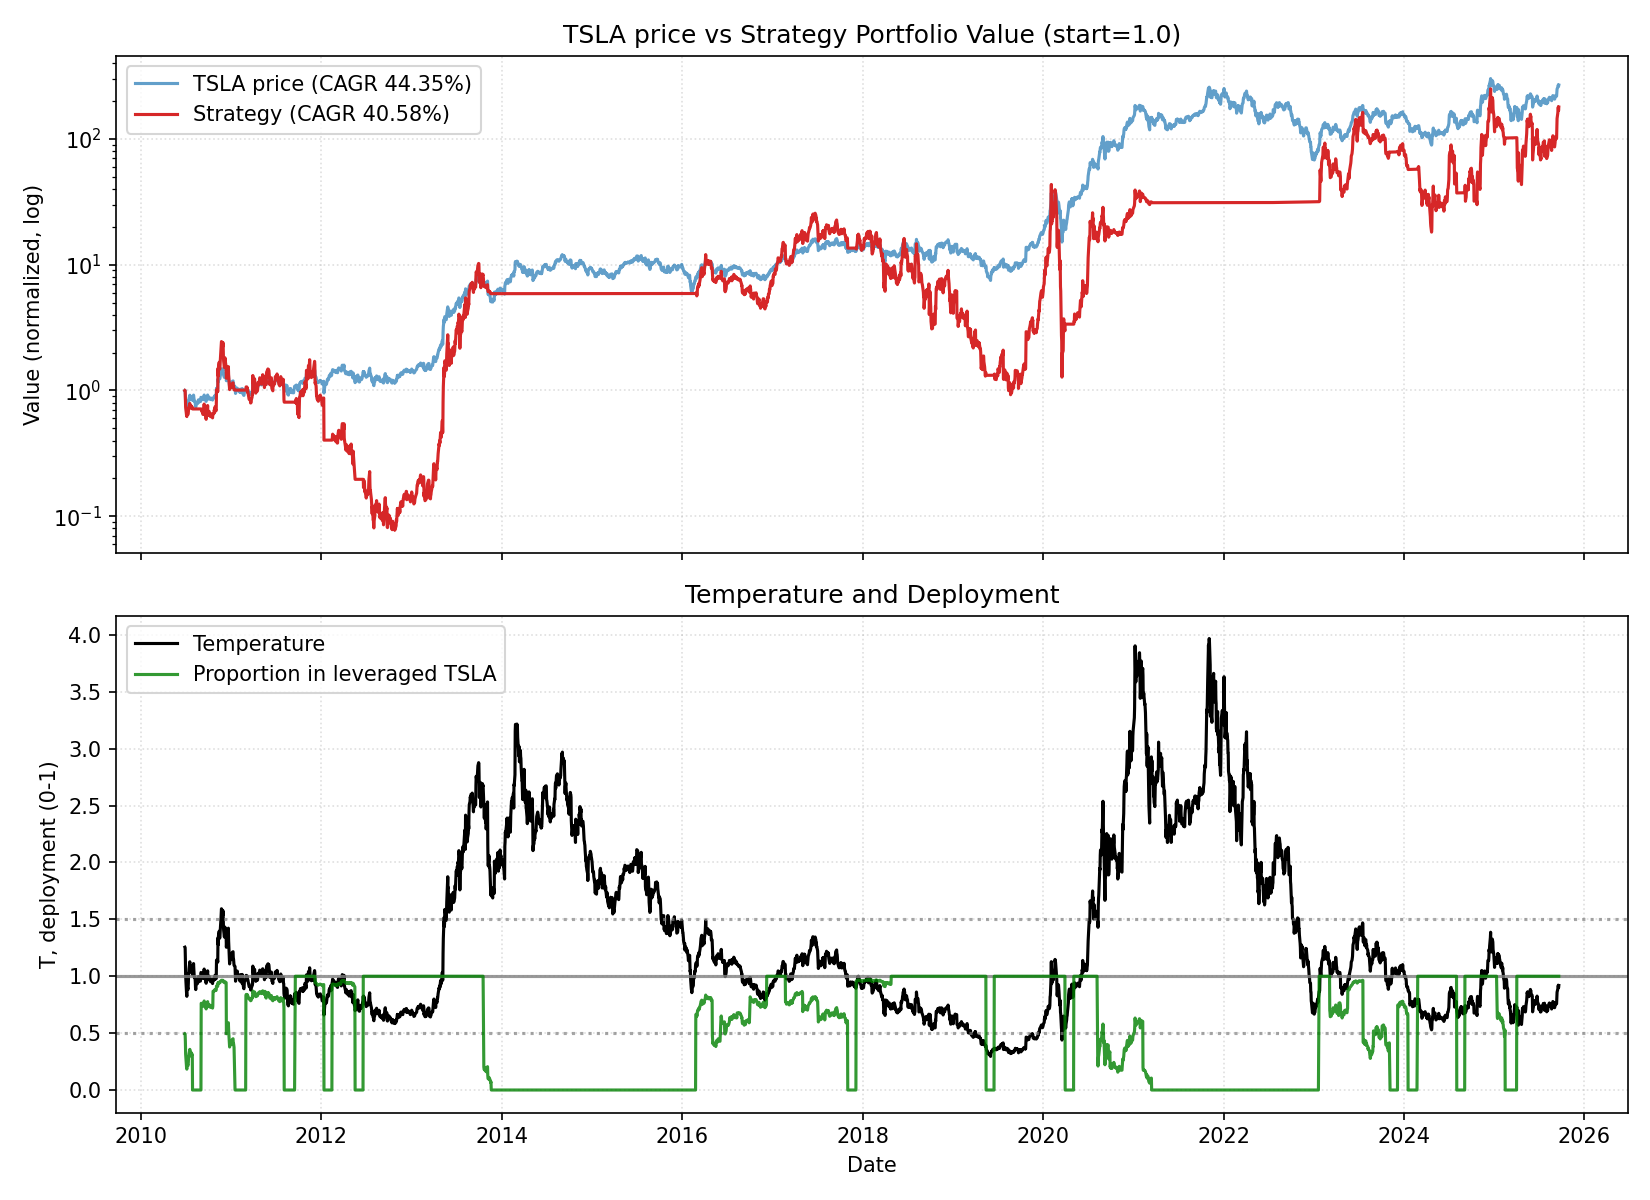

The table this chart was drawn from, first rows:
date, close, ret, ret_3, ret_6, ret_12, ret_22, temp, temp_ch_11, temp_ch_22, vol_22, vol_66, rate, yc_spread, credit_spread, yc_change_22, credit_change_22, port_tqqq, port_cash, port_total, deployed_p, base_p, target_p, block_buy
2010-06-29, 1.593, 0.0, , , , , 1.255, , , , , 0.18, 2.36, 3.12, , , 0.4935, 0.5065, 1, 0.4935, 0.4935, 0.4935, 0
2010-06-30, 1.589, -0.002511, , , , , 1.251, , , , , 0.18, 2.36, 3.08, , , 0.4897, 0.5065, 0.9963, 0.4916, 0.4988, 0.4988, 0
2010-07-01, 1.464, -0.07847, -0.08079, , , , 1.152, , , , , 0.18, 2.33, 3.02, , , 0.3744, 0.5065, 0.881, 0.425, 0.6181, 0.6181, 0
2010-07-02, 1.28, -0.1257, -0.1943, , , , 1.006, , , , , 0.18, 2.37, 3.04, , , 0.2332, 0.5065, 0.7398, 0.3153, 0.7931, 0.7931, 0
2010-07-06, 1.074, -0.1609, -0.2664, , , , 0.8403, , , , , 0.18, 2.33, 3.05, , , 0.1206, 0.5066, 0.6272, 0.1923, 1.0, 1.0, 0
2010-07-07, 1.053, -0.01924, -0.1771, -0.3386, , , 0.8233, , , , , 0.18, 2.37, 3.08, , , 0.1136, 0.5066, 0.6202, 0.1832, 1.0, 1.0, 0
2010-07-08, 1.164, 0.1051, 0.0838, -0.2673, , , 0.9088, , , , , 0.18, 2.41, 3.07, , , 0.1495, 0.5066, 0.656, 0.2278, 0.9824, 0.9824, 0
2010-07-09, 1.16, -0.003436, 0.1013, -0.2077, , , 0.9047, , , , , 0.18, 2.44, 3.07, , , 0.1479, 0.5066, 0.6545, 0.226, 0.9905, 0.9905, 0
2010-07-12, 1.137, -0.02011, -0.02348, -0.112, , , 0.8837, , , , , 0.18, 2.43, 3.05, , , 0.139, 0.5066, 0.6455, 0.2153, 1.0, 1.0, 0
2010-07-13, 1.209, 0.06393, 0.04253, 0.126, , , 0.9392, , , , , 0.18, 2.48, 3.03, , , 0.1656, 0.5066, 0.6722, 0.2464, 0.9216, 0.9216, 0
2010-07-14, 1.323, 0.09372, 0.1636, 0.2557, , , 1.026, , , , , 0.18, 2.45, 3.02, , , 0.2122, 0.5066, 0.7187, 0.2952, 0.7686, 0.7686, 0
2010-07-15, 1.326, 0.00252, 0.09647, 0.1392, -0.1674, , 1.028, -0.1815, , , , 0.18, 2.39, 3.02, , , 0.2138, 0.5066, 0.7203, 0.2967, 0.7668, 0.7668, 0
2010-07-16, 1.376, 0.03771, 0.04032, 0.1862, -0.1339, , 1.065, -0.1484, , , , 0.18, 2.35, 3.04, , , 0.2379, 0.5066, 0.7445, 0.3196, 0.7217, 0.7217, 0
2010-07-19, 1.461, 0.06153, 0.1016, 0.285, -0.002277, , 1.127, -0.02115, , , , 0.18, 2.38, 3.04, , , 0.2818, 0.5066, 0.7884, 0.3575, 0.6473, 0.6473, 0
2010-07-20, 1.353, -0.07348, -0.01647, 0.1191, 0.05729, , 1.043, 0.03729, , , , 0.18, 2.37, 2.99, , , 0.2197, 0.5066, 0.7263, 0.3025, 0.7481, 0.7481, 0
2010-07-21, 1.348, -0.003941, -0.07713, 0.01915, 0.2551, , 1.038, 0.2353, , , , 0.18, 2.32, 2.98, , , 0.2171, 0.5066, 0.7237, 0.3, 0.7543, 0.7543, 0
2010-07-22, 1.4, 0.03858, 0.03448, 0.05581, 0.3291, , 1.077, 0.3081, , , , 0.18, 2.36, 2.97, , , 0.2422, 0.5066, 0.7488, 0.3234, 0.7076, 0.7076, 0
2010-07-23, 1.419, 0.01381, 0.05292, 0.03149, 0.2194, , 1.091, 0.2001, , , , 0.18, 2.42, 2.95, , , 0.2522, 0.5066, 0.7588, 0.3324, 0.6912, 0.6912, 0
2010-07-26, 1.397, -0.01597, -0.002381, -0.04382, 0.204, , 1.07, 0.1825, , , , 0.18, 2.41, 2.92, , , 0.2401, 0.5066, 0.7467, 0.3216, 0.7162, 0.7162, 0
2010-07-27, 1.37, -0.01909, -0.03476, 0.01232, 0.2053, , 1.048, 0.1862, , , , 0.18, 2.43, 2.9, , , 0.2263, 0.5066, 0.7329, 0.3088, 0.742, 0.742, 0
2010-07-28, 1.381, 0.008272, -0.01098, 0.02473, 0.1422, , 1.056, 0.1242, , , , 0.18, 2.42, 2.92, , , 0.2319, 0.5066, 0.7386, 0.3141, 0.733, 0.733, 0
2010-07-29, 1.357, -0.01786, -0.009732, -0.03095, 0.02571, -0.1482, 1.036, 0.009508, -0.1749, 0.06372, , 0.18, 2.44, 2.92, , , 0.2195, 0.5066, 0.7261, 0.3023, 0.7569, 0.7569, 0
2010-07-30, 1.329, -0.02015, -0.03764, -0.06341, 0.002514, -0.1632, 1.014, -0.01332, -0.1895, 0.06379, , 0.18, 2.39, 2.91, 0.03, -0.21, 0.0, 0.7128, 0.7128, 0.0, 0.7833, 0.7833, 0
2010-08-02, 1.395, 0.04915, 0.02801, -0.001432, 0.01357, -0.04736, 1.06, -0.004555, -0.07917, 0.06487, , 0.18, 2.43, 2.9, 0.07, -0.18, 0.0, 0.7129, 0.7129, 0.0, 0.7275, 0.7275, 0
2010-08-03, 1.463, 0.04923, 0.1008, 0.06813, 0.001825, 0.1432, 1.111, -0.014, 0.1051, 0.06357, , 0.18, 2.41, 2.92, 0.08, -0.1, 0.0, 0.7129, 0.7129, 0.0, 0.6663, 0.6663, 0
2010-08-04, 1.417, -0.03144, 0.01625, 0.02606, 0.04729, 0.3197, 1.075, 0.03075, 0.2797, 0.05744, , 0.18, 2.42, 2.9, 0.05, -0.14, 0.0, 0.7129, 0.7129, 0.0, 0.7096, 0.7096, 0
2010-08-05, 1.363, -0.0381, -0.06834, 0.004913, 0.01137, 0.2943, 1.033, -0.004597, 0.2551, 0.04504, , 0.18, 2.41, 2.93, 0.08, -0.12, 0.0, 0.7129, 0.7129, 0.0, 0.7601, 0.7601, 0
2010-08-06, 1.306, -0.04205, -0.07855, -0.01755, -0.06714, 0.122, 0.9888, -0.08187, 0.08799, 0.04604, , 0.18, 2.36, 2.94, -0.01, -0.14, 0.0, 0.7129, 0.7129, 0.0, 0.8224, 0.8224, 0
2010-08-09, 1.307, 0.0005107, -0.04156, -0.0631, -0.07938, 0.1264, 0.9861, -0.09584, 0.08998, 0.04097, , 0.18, 2.32, 2.95, -0.09, -0.12, 0.0, 0.7129, 0.7129, 0.0, 0.8277, 0.8277, 0
2010-08-10, 1.269, -0.02908, -0.02859, -0.133, -0.09165, 0.1161, 0.9565, -0.106, 0.0823, 0.04161, , 0.18, 2.27, 3.05, -0.17, -0.02, 0.0, 0.7129, 0.7129, 0.0, 0.8871, 0.8871, 0
2010-08-11, 1.193, -0.05938, -0.08674, -0.158, -0.129, -0.01323, 0.8987, -0.1427, -0.04314, 0.04353, , 0.18, 2.18, 3.03, -0.25, -0.02, 0.0, 0.7129, 0.7129, 0.0, 1.0, 1.0, 0
2010-08-12, 1.173, -0.01676, -0.07514, -0.1394, -0.1506, -0.1129, 0.8827, -0.164, -0.1398, 0.04152, , 0.18, 2.19, 3.04, -0.29, 0.01, 0.0, 0.7129, 0.7129, 0.0, 1.0, 1.0, 0
2010-08-13, 1.221, 0.04091, 0.02346, -0.06483, -0.09975, -0.07893, 0.9178, -0.114, -0.1068, 0.0371, , 0.18, 2.14, 3.05, -0.31, 0.03, 0.0, 0.7129, 0.7129, 0.0, 0.9643, 0.9643, 0
2010-08-16, 1.252, 0.02511, 0.06705, -0.04184, -0.05817, -0.09012, 0.9379, -0.07501, -0.1196, 0.03757, , 0.18, 2.07, 3.0, -0.32, -0.02, 0.0, 0.7129, 0.7129, 0.0, 0.9242, 0.9242, 0
2010-08-17, 1.277, 0.0197, 0.04531, 0.006306, -0.08461, -0.126, 0.9554, -0.09906, -0.1525, 0.03685, , 0.18, 2.12, 2.99, -0.23, -0.05, 0.0, 0.7129, 0.7129, 0.0, 0.8893, 0.8893, 0
2010-08-18, 1.251, -0.01984, -0.0005327, 0.0486, -0.1449, -0.07537, 0.9354, -0.1584, -0.1034, 0.03407, , 0.18, 2.13, 2.94, -0.25, -0.1, 0.0, 0.7129, 0.7129, 0.0, 0.9292, 0.9292, 0
2010-08-19, 1.253, 0.001066, -0.0188, 0.06761, -0.1162, -0.07072, 0.9354, -0.1301, -0.09888, 0.03062, , 0.18, 2.09, 2.93, -0.28, -0.06, 0.0, 0.7129, 0.7129, 0.0, 0.9292, 0.9292, 0
2010-08-20, 1.273, 0.0165, 0.01758, 0.04258, -0.06601, -0.09048, 0.9498, -0.08076, -0.118, 0.0309, , 0.18, 2.13, 2.9, -0.19, -0.08, 0.0, 0.7129, 0.7129, 0.0, 0.9003, 0.9003, 0
2010-08-23, 1.342, 0.05393, 0.07131, 0.07189, 0.02757, -0.05449, 0.9979, 0.009193, -0.08508, 0.03202, , 0.18, 2.11, 2.94, -0.25, -0.03, 0.0, 0.7129, 0.7129, 0.0, 0.8042, 0.8042, 0
2010-08-24, 1.28, -0.0462, 0.005236, 0.002611, -0.02041, -0.08353, 0.9508, -0.03588, -0.1113, 0.03319, , 0.18, 2.0, 2.95, -0.42, 0.0, 0.0, 0.7129, 0.7129, 0.0, 0.8985, 0.8985, 0
2010-08-25, 1.327, 0.03646, -0.01143, 0.0602, 0.04572, -0.03163, 0.9844, 0.0292, -0.06098, 0.03417, , 0.18, 2.01, 2.94, -0.4, 0.02, 0.0, 0.7129, 0.7129, 0.0, 0.8312, 0.8312, 0
2010-08-26, 1.317, -0.007538, 0.02865, 0.05109, 0.1034, -0.04681, 0.9759, 0.08593, -0.0757, 0.03398, , 0.18, 1.99, 2.95, -0.44, 0.05, 0.0, 0.7129, 0.7129, 0.0, 0.8481, 0.8481, 0
2010-08-27, 1.313, -0.002532, -0.01005, 0.03141, 0.1193, -0.03194, 0.9724, 0.1016, -0.06128, 0.03391, , 0.18, 2.1, 2.96, -0.32, 0.04, 0.0, 0.7129, 0.7129, 0.0, 0.8552, 0.8552, 0
2010-08-30, 1.325, 0.00863, 0.006076, -0.01292, 0.08461, -0.00351, 0.9777, 0.06522, -0.03576, 0.03378, , 0.18, 2.04, 2.99, -0.4, 0.07, 0.0, 0.713, 0.713, 0.0, 0.8446, 0.8446, 0
2010-08-31, 1.299, -0.01963, -0.01117, 0.01458, 0.03727, -0.06883, 0.9575, 0.02089, -0.09705, 0.03377, , 0.18, 2.0, 3.01, -0.39, 0.1, 0.0, 0.713, 0.713, 0.0, 0.885, 0.885, 1
2010-09-01, 1.363, 0.04979, 0.02919, 0.02764, 0.06788, -0.06834, 1.004, 0.05102, -0.09657, 0.03382, , 0.19, 2.08, 3.01, -0.35, 0.11, 0.0, 0.713, 0.713, 0.0, 0.7951, 0.7951, 1
2010-09-02, 1.404, 0.02983, 0.08111, 0.06633, 0.122, -0.009407, 1.033, 0.1043, -0.03943, 0.03269, , 0.19, 2.13, 3.02, -0.28, 0.1, 0.0, 0.713, 0.713, 0.0, 0.7604, 0.7604, 1
2010-09-03, 1.403, -0.0004751, 0.02934, 0.06853, 0.1203, 0.02934, 1.031, 0.1026, -0.001856, 0.03199, , 0.19, 2.2, 2.97, -0.22, 0.07, 0.5435, 0.1694, 0.713, 0.7624, 0.7624, 0.7624, 0
2010-09-07, 1.369, -0.02423, -0.02469, 0.03372, 0.07539, 0.04849, 1.002, 0.05505, 0.01349, 0.03134, , 0.19, 2.12, 2.96, -0.29, 0.03, 0.504, 0.1694, 0.6734, 0.7484, 0.7975, 0.7975, 0
2010-09-08, 1.393, 0.01753, -0.007126, 0.07289, 0.03825, 0.06633, 1.019, 0.02077, 0.03291, 0.03002, , 0.19, 2.14, 2.95, -0.22, 0.01, 0.5305, 0.1694, 0.6999, 0.7579, 0.7777, 0.7777, 0
2010-09-09, 1.381, -0.00909, 0.008277, 0.01271, 0.07865, 0.08828, 1.008, 0.06049, 0.05418, 0.03013, , 0.19, 2.2, 2.96, -0.12, 0.01, 0.516, 0.1694, 0.6854, 0.7528, 0.7901, 0.7901, 0
2010-09-10, 1.345, -0.02607, -0.03493, -0.04226, 0.01357, 0.1268, 0.9809, -0.003497, 0.09151, 0.02998, , 0.19, 2.23, 2.94, -0.04, -0.11, 0.4756, 0.1694, 0.645, 0.7373, 0.8381, 0.8381, 0
2010-09-13, 1.381, 0.02727, 0.0004824, -0.01568, 0.04911, 0.1773, 1.004, 0.02926, 0.138, 0.02692, , 0.19, 2.21, 2.97, 0.03, -0.06, 0.5145, 0.1694, 0.6839, 0.7522, 0.7946, 0.7946, 0
2010-09-14, 1.408, 0.01931, 0.0471, 0.02824, 0.07208, 0.1528, 1.023, 0.0518, 0.1143, 0.0265, , 0.19, 2.18, 2.97, -0.01, -0.07, 0.5442, 0.1694, 0.7137, 0.7626, 0.7726, 0.7726, 0
2010-09-15, 1.465, 0.04072, 0.06081, 0.05167, 0.1062, 0.1704, 1.063, 0.08757, 0.1337, 0.02649, , 0.19, 2.24, 3.0, 0.1, -0.05, 0.6107, 0.1694, 0.7801, 0.7828, 0.724, 0.724, 0
2010-09-16, 1.396, -0.04732, -0.008523, 0.01111, 0.07495, 0.09347, 1.012, 0.05685, 0.05921, 0.02875, , 0.19, 2.29, 3.02, 0.22, 0.02, 0.524, 0.1694, 0.6934, 0.7556, 0.7857, 0.7857, 0
2010-09-17, 1.349, -0.03391, -0.07962, 0.002975, -0.01076, 0.07778, 0.9766, -0.02741, 0.04401, 0.02973, , 0.19, 2.27, 3.03, 0.15, 0.04, 0.4706, 0.1694, 0.6401, 0.7353, 0.8468, 0.8468, 0
2010-09-20, 1.404, 0.04103, 0.005731, 0.01641, 0.0, 0.1208, 1.013, -0.01892, 0.08339, 0.03034, , 0.19, 2.25, 3.02, 0.12, 0.08, 0.5285, 0.1694, 0.698, 0.7572, 0.7839, 0.7839, 0
2010-09-21, 1.385, -0.01377, 0.02669, -0.01657, -0.0133, 0.08744, 0.9984, -0.03197, 0.05113, 0.03061, , 0.19, 2.18, 3.05, 0.09, 0.12, 0.5067, 0.1695, 0.6761, 0.7494, 0.8032, 0.8032, 0
2010-09-22, 1.325, -0.04333, -0.05651, -0.096, -0.03262, -0.01292, 0.9541, -0.0479, -0.04385, 0.03216, , 0.19, 2.12, 3.05, -0.01, 0.15, 0.4408, 0.1695, 0.6102, 0.7223, 0.8918, 0.8918, 0
... 3,771 more rows
